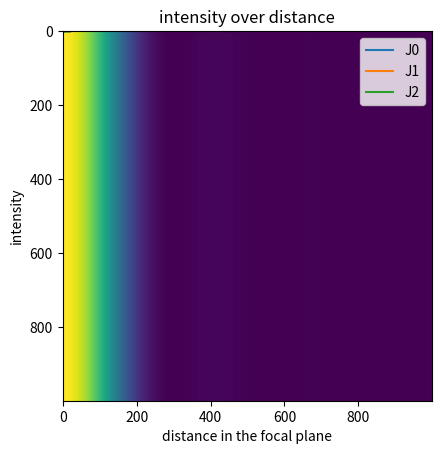

Here is the Python script that generated this plot:
# -*- coding: utf-8 -*-
"""
Created on Tue Sep 22 21:48:56 2020
[redacted]
[redacted]
"""
#LAB 2 Q2(B)

import numpy as np
import matplotlib.pyplot as plt
import scipy.special as sp
from math import pi, cos, sin

"""this code will take a function J_m(x) (bessel function) and integrate it 
using the simpson's rule with 1000 points to get the function J(m,x) 
the first 3 bessel functions are then plotted in a graph.
"""
#defining the finction J  that calculates the value of the bessel function 
def J(m,x):
   def J_m(r): #defining the Bessel function
       return cos((m * r) - (x * sin(r)))
   n = 1000 
   x_0 = 0.0
   x_f = pi
   h = (x_f - x_0) / n
   def simprule(lower, upper, func, slices): #defining the function for integration (taken from Q2.A)
       s1 = np.sum([J_m(x) for x in np.arange(x_0 + h, x_f, 2 * h)])
       s2 = np.sum([J_m(x) for x in np.arange(x_0 + 2 * h, x_f, 2 * h)])
       return h / 3 * (J_m(x_f) + J_m(x_0) + 4 * s1 + 2 * s2)
   return simprule(x_0, x_f, J_m, h)

x = np.linspace(0, 20, 1000) #1000 points between 0 to 20

J0 = [J(0, i) for i in x] #first bessel function calculated using J(m,x)
J1 = [J(1, i) for i in x] #second bessel function calculated using J(m,x)
J2 = [J(2, i) for i in x] #third bessel function calculated using J(m,x)

#Plots the first 3 bessel function
plt.plot(x, J0)
plt.plot(x, J1)
plt.plot(x, J2)
plt.title("Bessel Function")
plt.xlabel('values of x')
plt.ylabel('J(x)')
plt.legend(['J0', 'J1', 'J2'])
plt.savefig('Bessel Function.png')
plt.show()  

"""
this program will take the given intesity function I(r) and plot it over the distance 
from the focal plane, r , where r is between 0 and 1 micrometer. 
"""
#defining the intensity function
def I(r,k):
    '''I is undefined at r = 0, so we used the limit of J1(x)/x as r approaches 0, 
    which is equal to 1/2, so we replace j(kr)/r with half to obtain (k/2)^2
    we have tried if r is equal to zero retun (k/2)^2 but then the plot is 2 straing 
    so instead we will be using np.nan'''
    if (r < 10**-10 ): #when r is very very close to 0, numpy will ignore the value when plotting
        return np.nan
    else: #for all other vallues it will return the following
        return (J(1, k*r)/(k*r))**2
    
l = 500 * (10**-9)
k = (2*pi)/l
r = np.linspace(0, 10**-6, 1000) #1000 points between 0 to 10^-6

intensity = [I(a, k) for a in r] 

#plots the intensity over distance
plt.plot (r, intensity)
plt.title("intensity over distance")
plt.xlabel('distance in the focal plane')
plt.ylabel('intensity')
plt.savefig('intensity over distance.png')
plt.show()

#for the density plot
m = len(intensity)
array = np.zeros((m//1, m))
for i in range (m//1):
    array[i, :] = intensity
plt.imshow(array)
